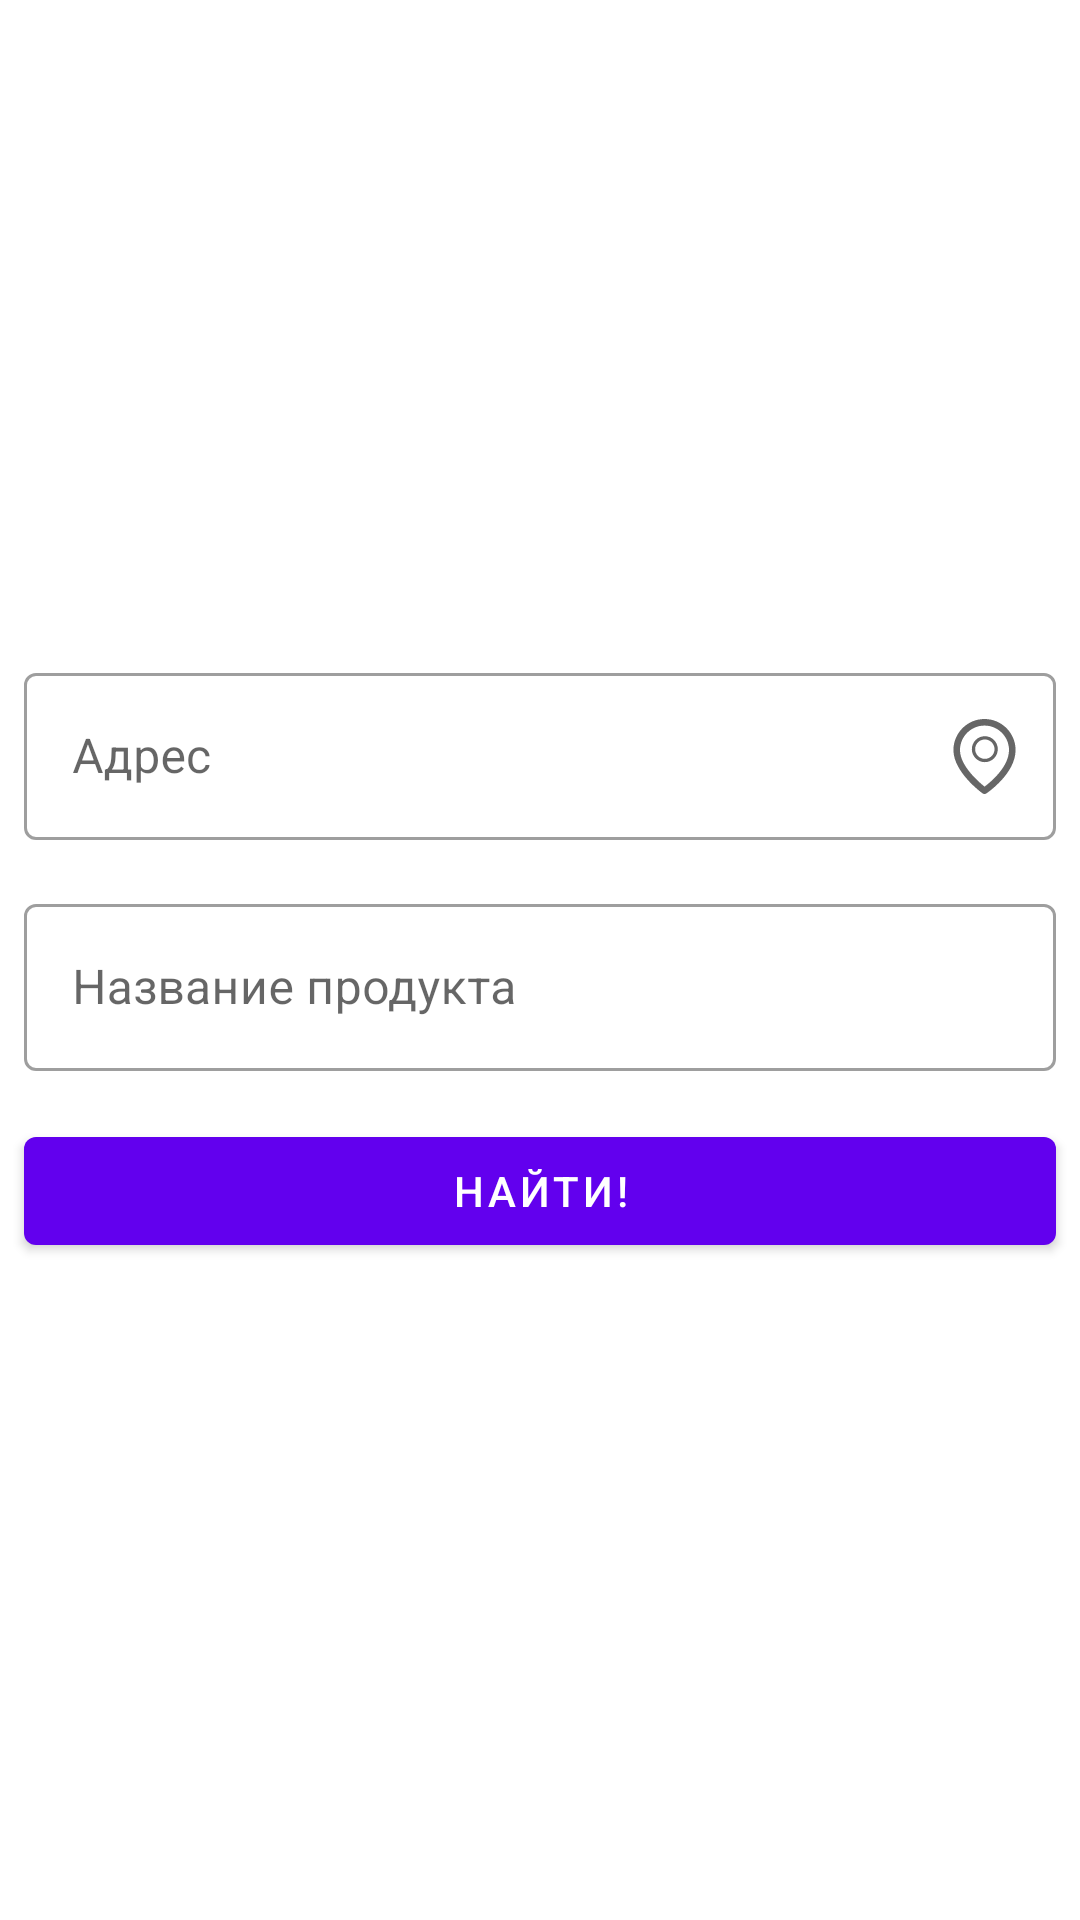

Write the Android layout XML for this screen, with the resource values it uses.
<!-- AndroidManifest.xml: application theme Theme.FoodDeliveryAggregator -->
<!-- res/layout/search_fragment.xml -->
<?xml version="1.0" encoding="utf-8"?>
<LinearLayout xmlns:android="http://schemas.android.com/apk/res/android"
    android:layout_width="match_parent"
    android:layout_height="match_parent"
    xmlns:app="http://schemas.android.com/apk/res-auto"
    android:orientation="vertical"
    android:gravity="center_vertical">

    <LinearLayout
        android:layout_gravity="center_vertical"
        android:layout_width="match_parent"
        android:layout_height="wrap_content"
        android:orientation="vertical">


        <com.google.android.material.textfield.TextInputLayout
            android:id="@+id/etGeolocation"
            android:hint="Адрес"
            android:layout_width="match_parent"
            android:layout_height="wrap_content"
            android:layout_marginHorizontal="8dp"
            android:layout_marginBottom="16dp"
            app:endIconMode="password_toggle"
            app:endIconCheckable="true"
            app:endIconDrawable="@drawable/ic_location_pointer"
            android:background="#00000000"
            style="@style/Widget.MaterialComponents.TextInputLayout.OutlinedBox">

            <com.google.android.material.textfield.TextInputEditText
                android:layout_width="match_parent"
                android:layout_height="wrap_content" />

        </com.google.android.material.textfield.TextInputLayout>

        <com.google.android.material.textfield.TextInputLayout
            android:id="@+id/etProductName"
            android:hint="Название продукта"
            android:layout_width="match_parent"
            android:layout_height="wrap_content"
            android:layout_marginHorizontal="8dp"
            android:layout_marginBottom="16dp"
            style="@style/Widget.MaterialComponents.TextInputLayout.OutlinedBox">

            <com.google.android.material.textfield.TextInputEditText
                android:layout_width="match_parent"
                android:layout_height="wrap_content" />

        </com.google.android.material.textfield.TextInputLayout>

        <com.google.android.material.button.MaterialButton
            android:id="@+id/btnSearch"
            android:text="Найти!"
            android:layout_width="match_parent"
            android:layout_height="wrap_content"
            android:layout_marginHorizontal="8dp" />

    </LinearLayout>


</LinearLayout>
<!-- resources referenced by this layout -->
<resources>
  <!-- drawable ic_location_pointer (drawable) -->
  <vector android:height="25dp"
      android:viewportHeight="45.657"
      android:viewportWidth="45.657"
      android:width="25dp"
      xmlns:android="http://schemas.android.com/apk/res/android">
      <path
          android:fillColor="#FF000000"
          android:pathData="M22.829,0C12.396,0 3.911,8.486 3.911,18.917c0,13.405 17.023,25.839 17.748,26.362c0.349,0.251 0.759,0.378 1.17,0.378c0.389,0 0.775,-0.113 1.113,-0.339c0.728,-0.487 17.805,-12.102 17.805,-26.401C41.747,8.487 33.26,0 22.829,0zM22.867,41.163C19.201,38.246 7.911,28.48 7.911,18.918c0,-8.226 6.692,-14.917 14.918,-14.917c8.227,0 14.918,6.692 14.918,14.917C37.747,29.135 26.542,38.398 22.867,41.163z" />
      <path
          android:fillColor="#FF000000"
          android:pathData="M23.033,10.461c-4.359,0 -7.905,3.546 -7.905,7.905c0,4.358 3.546,7.905 7.905,7.905c4.358,0 7.905,-3.547 7.905,-7.905C30.938,14.007 27.391,10.461 23.033,10.461zM23.033,24.271c-3.256,0 -5.905,-2.649 -5.905,-5.905s2.649,-5.905 5.905,-5.905s5.905,2.649 5.905,5.905S26.289,24.271 23.033,24.271z" />
  </vector>
  <style name="Theme.FoodDeliveryAggregator" parent="Theme.MaterialComponents.DayNight.DarkActionBar">
          
          <item name="colorPrimary">@color/purple_500</item>
          <item name="colorPrimaryVariant">@color/purple_700</item>
          <item name="colorOnPrimary">@color/white</item>
          
          <item name="colorSecondary">@color/teal_200</item>
          <item name="colorSecondaryVariant">@color/teal_700</item>
          <item name="colorOnSecondary">@color/black</item>
          
          <item name="android:statusBarColor" tools:targetApi="l">?attr/colorPrimaryVariant</item>
          
      </style>
  <!-- not gathered from this repository: default colours our renderer supplied (Android Studio template values) -->
  <color name="purple_500">#FF6200EE</color>
  <color name="purple_700">#FF3700B3</color>
  <color name="teal_200">#FF03DAC5</color>
  <color name="teal_700">#FF018786</color>
  <color name="black">#FF000000</color>
  <color name="white">#FFFFFFFF</color>
</resources>
